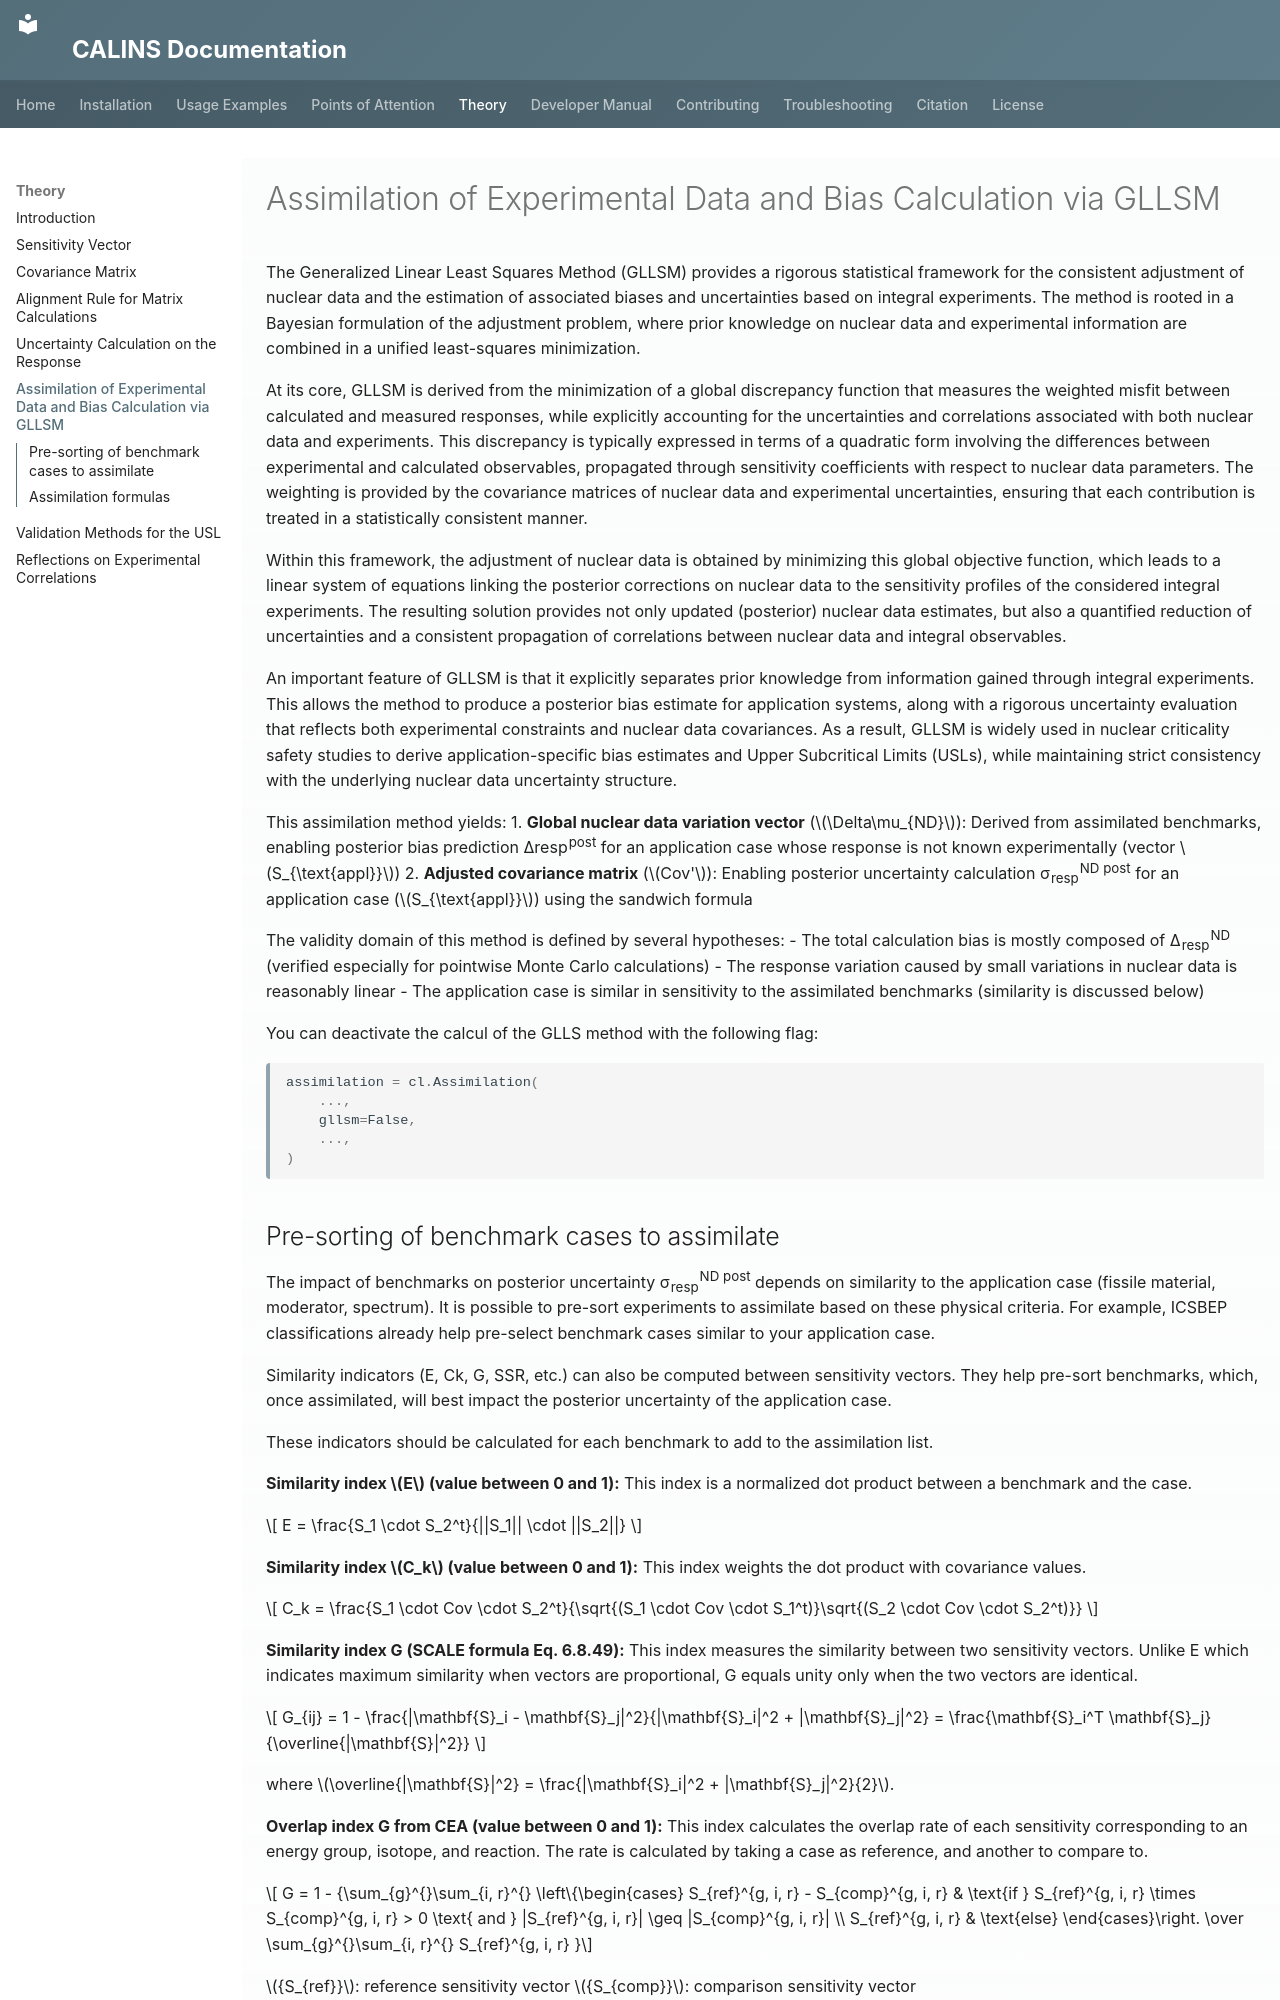

repository: ASNR-fr/CALINS · page: theory/assimilation-gllsm/index.html · generator: mkdocs

# Assimilation of Experimental Data and Bias Calculation via GLLSM

The Generalized Linear Least Squares Method (GLLSM) provides a rigorous statistical framework for the consistent adjustment of nuclear data and the estimation of associated biases and uncertainties based on integral experiments. The method is rooted in a Bayesian formulation of the adjustment problem, where prior knowledge on nuclear data and experimental information are combined in a unified least-squares minimization.

At its core, GLLSM is derived from the minimization of a global discrepancy function that measures the weighted misfit between calculated and measured responses, while explicitly accounting for the uncertainties and correlations associated with both nuclear data and experiments. This discrepancy is typically expressed in terms of a quadratic form involving the differences between experimental and calculated observables, propagated through sensitivity coefficients with respect to nuclear data parameters. The weighting is provided by the covariance matrices of nuclear data and experimental uncertainties, ensuring that each contribution is treated in a statistically consistent manner.

Within this framework, the adjustment of nuclear data is obtained by minimizing this global objective function, which leads to a linear system of equations linking the posterior corrections on nuclear data to the sensitivity profiles of the considered integral experiments. The resulting solution provides not only updated (posterior) nuclear data estimates, but also a quantified reduction of uncertainties and a consistent propagation of correlations between nuclear data and integral observables.

An important feature of GLLSM is that it explicitly separates prior knowledge from information gained through integral experiments. This allows the method to produce a posterior bias estimate for application systems, along with a rigorous uncertainty evaluation that reflects both experimental constraints and nuclear data covariances. As a result, GLLSM is widely used in nuclear criticality safety studies to derive application-specific bias estimates and Upper Subcritical Limits (USLs), while maintaining strict consistency with the underlying nuclear data uncertainty structure.

This assimilation method yields:
1. **Global nuclear data variation vector** ($\Delta\mu_{ND}$): Derived from assimilated benchmarks, enabling posterior bias prediction Δresp<sup>post</sup> for an application case whose response is not known experimentally (vector $S_{\text{appl}}$)
2. **Adjusted covariance matrix** ($Cov'$): Enabling posterior uncertainty calculation σ<sub>resp</sub><sup>ND post</sup> for an application case ($S_{\text{appl}}$) using the sandwich formula

The validity domain of this method is defined by several hypotheses:
- The total calculation bias is mostly composed of Δ<sub>resp</sub><sup>ND</sup> (verified especially for pointwise Monte Carlo calculations)
- The response variation caused by small variations in nuclear data is reasonably linear
- The application case is similar in sensitivity to the assimilated benchmarks (similarity is discussed below)

You can deactivate the calcul of the GLLS method with the following flag:
```python
assimilation = cl.Assimilation(
    ...,
    gllsm=False,
    ...,
)
```
